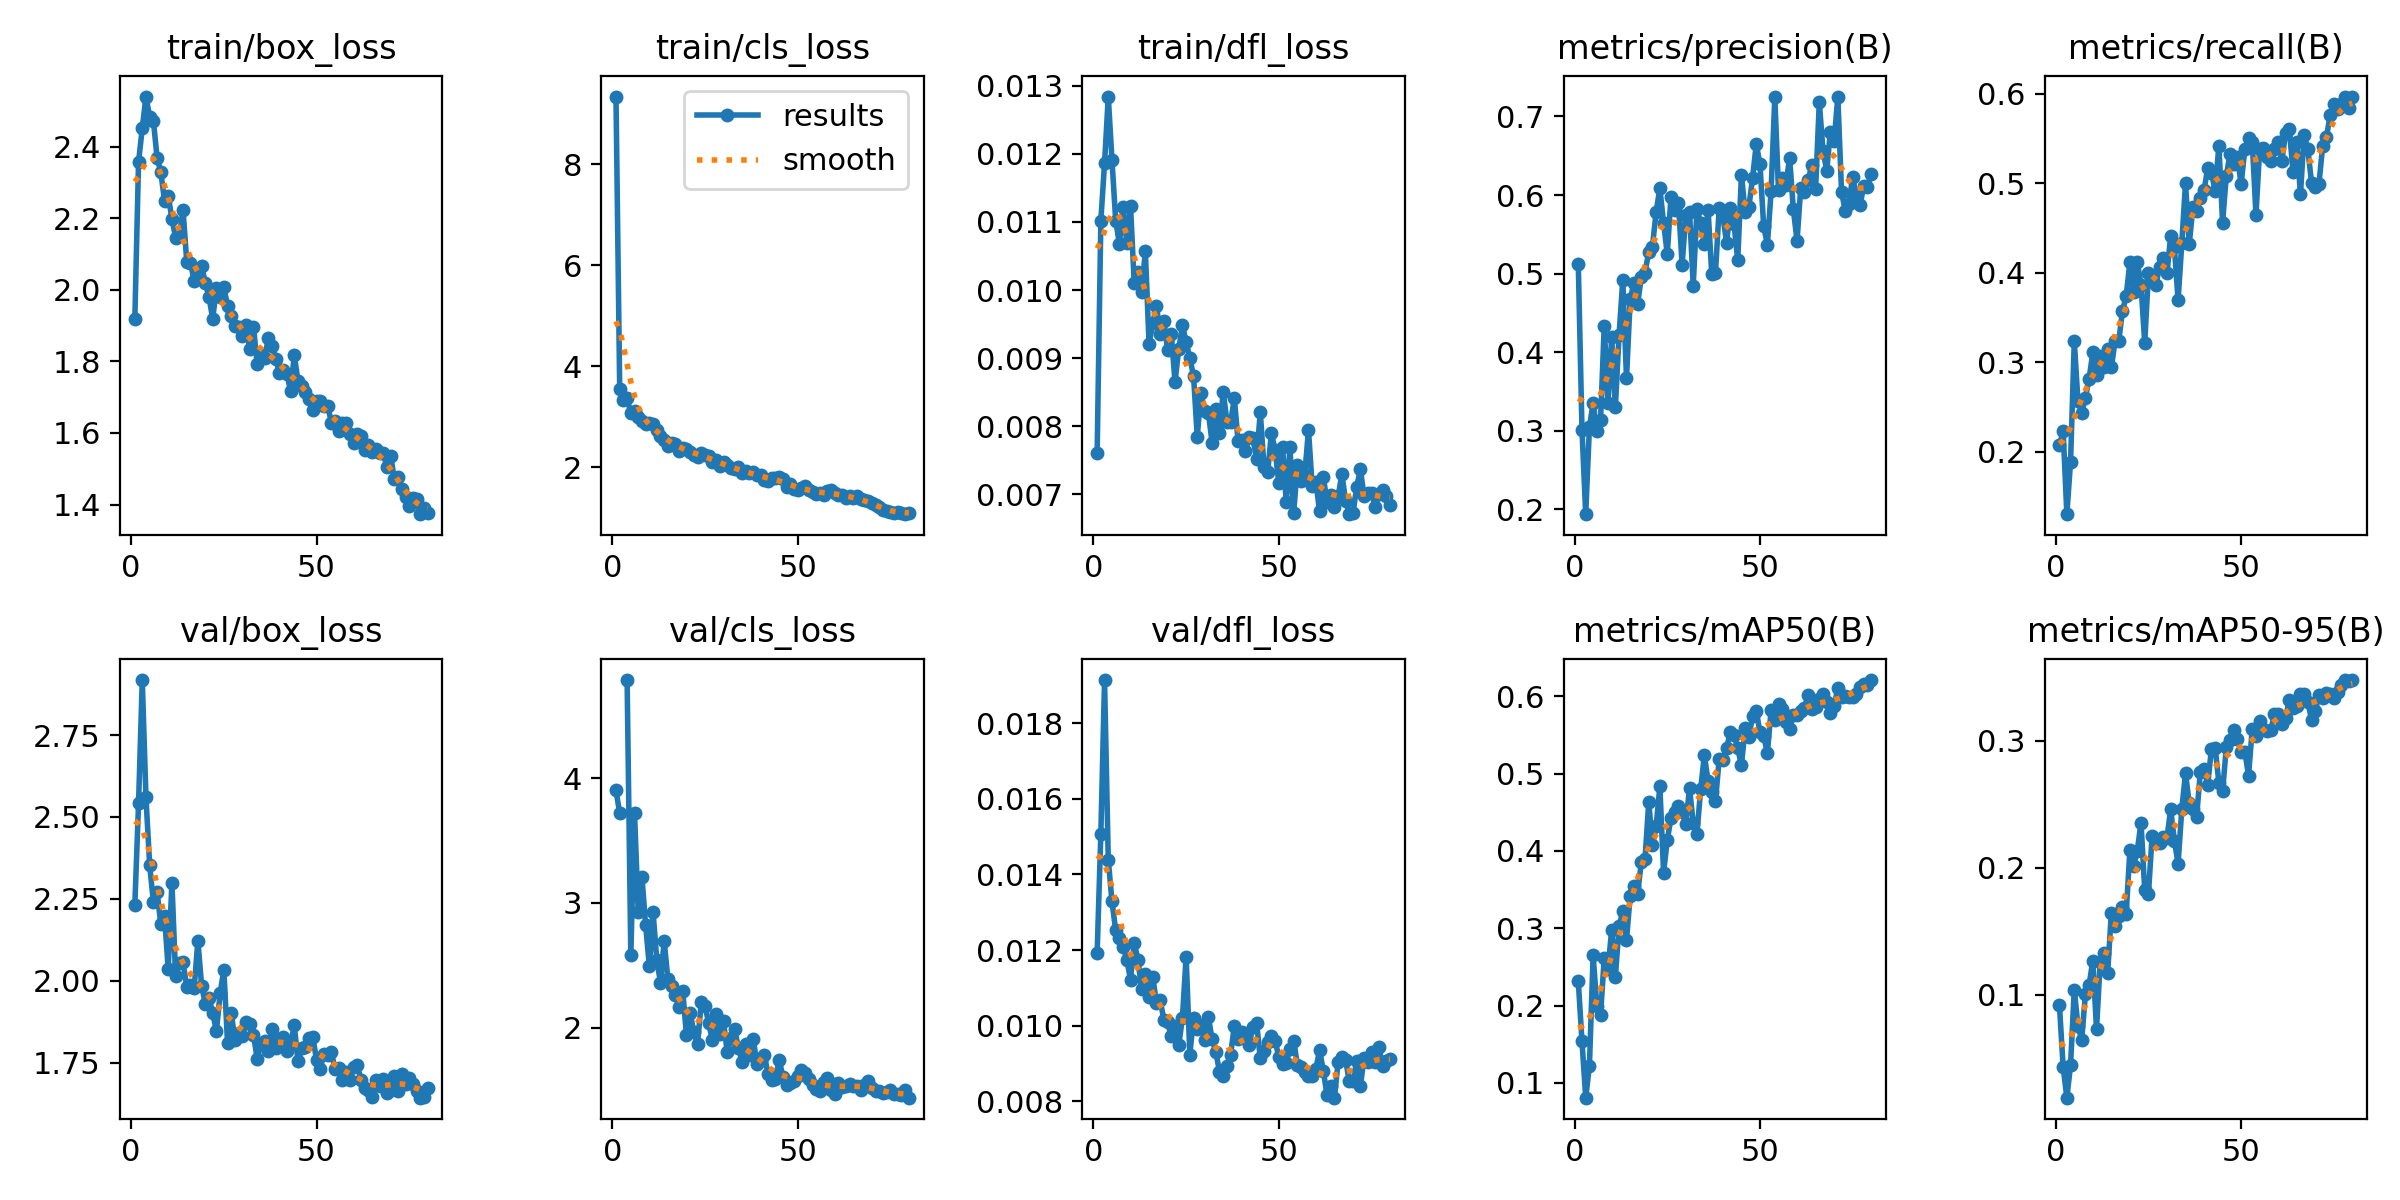

Values plotted in this chart, from the file beside it:
epoch, time, train/box_loss, train/cls_loss, train/dfl_loss, metrics/precision(B), metrics/recall(B), metrics/mAP50(B), metrics/mAP50-95(B), val/box_loss, val/cls_loss, val/dfl_loss, lr/pg0, lr/pg1, lr/pg2
1, 278.1, 1.919, 9.337, 0.00761, 0.512, 0.2072, 0.2314, 0.09167, 2.232, 3.9, 0.01193, 0.0006636, 0.0006636, 0.0006636
2, 573.5, 2.357, 3.555, 0.01102, 0.3009, 0.2227, 0.1536, 0.04318, 2.541, 3.721, 0.01508, 0.001314, 0.001314, 0.001314
3, 871.4, 2.451, 3.338, 0.01186, 0.1939, 0.1303, 0.08092, 0.01901, 2.918, nan, 0.01914, 0.001948, 0.001948, 0.001948
4, 1158, 2.54, 3.366, 0.01284, 0.3043, 0.1891, 0.1219, 0.04467, 2.56, 4.784, 0.01439, 0.001926, 0.001926, 0.001926
5, 1433, 2.482, 3.066, 0.01191, 0.3356, 0.3235, 0.2648, 0.1042, 2.353, 2.584, 0.01329, 0.001901, 0.001901, 0.001901
6, 1711, 2.472, 3.112, 0.01102, 0.3, 0.2563, 0.1999, 0.07544, 2.24, 3.721, 0.01252, 0.001876, 0.001876, 0.001876
7, 1994, 2.369, 2.991, 0.01068, 0.3134, 0.2437, 0.188, 0.06473, 2.273, 2.926, 0.01232, 0.001852, 0.001852, 0.001852
8, 2282, 2.329, 2.913, 0.01122, 0.4335, 0.2605, 0.2615, 0.1004, 2.173, 3.208, 0.01209, 0.001827, 0.001827, 0.001827
9, 2573, 2.249, 2.861, 0.01069, 0.3357, 0.2815, 0.2467, 0.1076, 2.199, 2.821, 0.01175, 0.001802, 0.001802, 0.001802
10, 2867, 2.262, 2.873, 0.01123, 0.419, 0.3109, 0.2977, 0.127, 2.035, 2.493, 0.01122, 0.001777, 0.001777, 0.001777
11, 3115, 2.198, 2.86, 0.01011, 0.3303, 0.2857, 0.237, 0.07292, 2.3, 2.928, 0.01219, 0.001752, 0.001752, 0.001752
12, 3185, 2.145, 2.731, 0.01027, 0.4222, 0.3067, 0.3023, 0.1262, 2.013, 2.545, 0.01175, 0.001728, 0.001728, 0.001728
13, 3256, 2.151, 2.621, 0.00997, 0.4919, 0.2941, 0.3223, 0.1327, 2.055, 2.362, 0.01096, 0.001703, 0.001703, 0.001703
14, 3326, 2.223, 2.549, 0.01057, 0.3666, 0.3151, 0.2849, 0.1169, 2.056, 2.696, 0.01138, 0.001678, 0.001678, 0.001678
15, 3395, 2.079, 2.431, 0.00921, 0.4672, 0.2941, 0.3421, 0.1648, 1.982, 2.388, 0.01075, 0.001654, 0.001654, 0.001654
16, 3465, 2.075, 2.487, 0.00951, 0.4882, 0.3235, 0.3542, 0.1546, 1.987, 2.333, 0.0113, 0.001629, 0.001629, 0.001629
17, 3537, 2.025, 2.471, 0.00977, 0.4614, 0.324, 0.3447, 0.1623, 1.977, 2.26, 0.0106, 0.001604, 0.001604, 0.001604
18, 3609, 2.036, 2.322, 0.00936, 0.4955, 0.3571, 0.3855, 0.1694, 2.123, 2.167, 0.01069, 0.001579, 0.001579, 0.001579
19, 3681, 2.067, 2.38, 0.00955, 0.5013, 0.374, 0.3899, 0.1637, 1.985, 2.299, 0.01015, 0.001554, 0.001554, 0.001554
20, 3753, 2.019, 2.371, 0.00912, 0.5279, 0.4118, 0.4631, 0.2139, 1.929, 1.941, 0.01009, 0.00153, 0.00153, 0.00153
21, 3824, 1.979, 2.307, 0.00936, 0.5345, 0.3781, 0.4079, 0.2018, 1.947, 2.123, 0.00972, 0.001505, 0.001505, 0.001505
22, 3895, 1.919, 2.241, 0.00865, 0.5788, 0.4118, 0.4321, 0.2135, 1.902, 1.964, 0.01, 0.00148, 0.00148, 0.00148
23, 3967, 2.004, 2.203, 0.00913, 0.6085, 0.3866, 0.4834, 0.2357, 1.846, 1.871, 0.00948, 0.001455, 0.001455, 0.001455
24, 4038, 1.979, 2.283, 0.00948, 0.5647, 0.3216, 0.3719, 0.1825, 1.962, 2.206, 0.01021, 0.001431, 0.001431, 0.001431
25, 4108, 2.007, 2.252, 0.00924, 0.5249, 0.3992, 0.4138, 0.1792, 2.034, 2.18, 0.01183, 0.001406, 0.001406, 0.001406
26, 4179, 1.956, 2.232, 0.009, 0.5979, 0.3936, 0.4429, 0.2254, 1.811, 2.037, 0.00924, 0.001381, 0.001381, 0.001381
27, 4250, 1.928, 2.097, 0.00874, 0.5812, 0.3866, 0.45, 0.2196, 1.901, 1.905, 0.01021, 0.001357, 0.001357, 0.001357
28, 4321, 1.899, 2.139, 0.00785, 0.5905, 0.4059, 0.4576, 0.2194, 1.82, 2.111, 0.00992, 0.001332, 0.001332, 0.001332
29, 4394, 1.895, 2.032, 0.00849, 0.5115, 0.416, 0.4507, 0.2245, 1.842, 1.953, 0.01001, 0.001307, 0.001307, 0.001307
30, 4467, 1.87, 2.107, 0.00822, 0.5742, 0.3992, 0.4351, 0.2237, 1.833, 2.052, 0.00963, 0.001282, 0.001282, 0.001282
31, 4540, 1.903, 2.038, 0.0082, 0.5783, 0.4412, 0.4813, 0.2461, 1.873, 1.805, 0.01023, 0.001257, 0.001257, 0.001257
32, 4613, 1.834, 1.977, 0.00776, 0.4848, 0.4286, 0.4359, 0.2213, 1.868, 1.917, 0.00965, 0.001233, 0.001233, 0.001233
33, 4685, 1.896, 1.962, 0.00826, 0.5823, 0.3691, 0.4217, 0.2033, 1.835, 1.988, 0.00931, 0.001208, 0.001208, 0.001208
34, 4757, 1.793, 2.006, 0.0079, 0.5641, 0.4328, 0.4796, 0.2462, 1.763, 1.842, 0.00879, 0.001183, 0.001183, 0.001183
35, 4829, 1.818, 1.883, 0.00851, 0.5381, 0.5, 0.5237, 0.2746, 1.808, 1.73, 0.00866, 0.001159, 0.001159, 0.001159
36, 4900, 1.809, 1.921, 0.00807, 0.5814, 0.4319, 0.4904, 0.2508, 1.817, 1.868, 0.00893, 0.001134, 0.001134, 0.001134
37, 4971, 1.865, 1.878, 0.00806, 0.4991, 0.4731, 0.4761, 0.2466, 1.787, 1.786, 0.00924, 0.001109, 0.001109, 0.001109
38, 5043, 1.842, 1.91, 0.00841, 0.5013, 0.4689, 0.4643, 0.2403, 1.852, 1.915, 0.01, 0.001084, 0.001084, 0.001084
39, 5113, 1.807, 1.848, 0.00779, 0.5832, 0.4832, 0.5188, 0.2756, 1.795, 1.714, 0.00965, 0.001059, 0.001059, 0.001059
40, 5204, 1.767, 1.843, 0.0078, 0.5738, 0.4921, 0.5176, 0.2777, 1.822, 1.745, 0.00984, 0.001035, 0.001035, 0.001035
41, 5274, 1.777, 1.751, 0.00763, 0.5389, 0.5168, 0.5334, 0.2656, 1.828, 1.783, 0.00968, 0.00101, 0.00101, 0.00101
42, 5345, 1.766, 1.721, 0.00785, 0.583, 0.5111, 0.5532, 0.294, 1.787, 1.633, 0.00949, 0.0009853, 0.0009853, 0.0009853
43, 5416, 1.717, 1.795, 0.00783, 0.5634, 0.4916, 0.5497, 0.2948, 1.804, 1.582, 0.00998, 0.0009605, 0.0009605, 0.0009605
44, 5487, 1.817, 1.784, 0.00752, 0.5169, 0.542, 0.5328, 0.267, 1.864, 1.588, 0.01008, 0.0009357, 0.0009357, 0.0009357
45, 5558, 1.746, 1.802, 0.00821, 0.6254, 0.4561, 0.5108, 0.2603, 1.754, 1.747, 0.00914, 0.000911, 0.000911, 0.000911
46, 5629, 1.732, 1.777, 0.0074, 0.5787, 0.508, 0.5595, 0.2951, 1.795, 1.611, 0.00934, 0.0008862, 0.0008862, 0.0008862
47, 5700, 1.714, 1.614, 0.00733, 0.5847, 0.5323, 0.5477, 0.3007, 1.8, 1.542, 0.00957, 0.0008615, 0.0008615, 0.0008615
48, 5772, 1.696, 1.664, 0.0079, 0.6216, 0.521, 0.5741, 0.3087, 1.825, 1.557, 0.00973, 0.0008368, 0.0008368, 0.0008368
49, 5842, 1.664, 1.566, 0.00765, 0.6649, 0.5294, 0.5807, 0.3014, 1.829, 1.577, 0.00961, 0.000812, 0.000812, 0.000812
50, 5913, 1.689, 1.56, 0.00717, 0.6392, 0.4989, 0.5534, 0.2912, 1.759, 1.615, 0.00917, 0.0007872, 0.0007872, 0.0007872
51, 5984, 1.689, 1.6, 0.0077, 0.5603, 0.5378, 0.5484, 0.2916, 1.732, 1.661, 0.00899, 0.0007625, 0.0007625, 0.0007625
52, 6056, 1.674, 1.625, 0.00689, 0.5369, 0.5504, 0.5268, 0.2727, 1.777, 1.642, 0.00902, 0.0007378, 0.0007378, 0.0007378
53, 6127, 1.676, 1.559, 0.00769, 0.6045, 0.5462, 0.582, 0.3095, 1.773, 1.593, 0.00939, 0.000713, 0.000713, 0.000713
54, 6198, 1.629, 1.505, 0.00672, 0.7248, 0.4648, 0.5688, 0.3039, 1.783, 1.543, 0.00961, 0.0006882, 0.0006882, 0.0006882
55, 6269, 1.633, 1.464, 0.00743, 0.6059, 0.5378, 0.5894, 0.3154, 1.73, 1.511, 0.00897, 0.0006635, 0.0006635, 0.0006635
56, 6340, 1.606, 1.482, 0.00719, 0.622, 0.5393, 0.5841, 0.3097, 1.734, 1.498, 0.00892, 0.0006387, 0.0006387, 0.0006387
57, 6412, 1.629, 1.443, 0.00729, 0.6133, 0.5294, 0.5673, 0.308, 1.698, 1.569, 0.00879, 0.000614, 0.000614, 0.000614
58, 6483, 1.627, 1.523, 0.00795, 0.6474, 0.5247, 0.5582, 0.3086, 1.721, 1.603, 0.00868, 0.0005893, 0.0005893, 0.0005893
59, 6554, 1.598, 1.544, 0.00712, 0.5818, 0.5378, 0.5755, 0.3208, 1.698, 1.501, 0.00868, 0.0005645, 0.0005645, 0.0005645
60, 6624, 1.571, 1.501, 0.00718, 0.5418, 0.5462, 0.5759, 0.3213, 1.737, 1.475, 0.00886, 0.0005397, 0.0005397, 0.0005397
... 20 more rows
